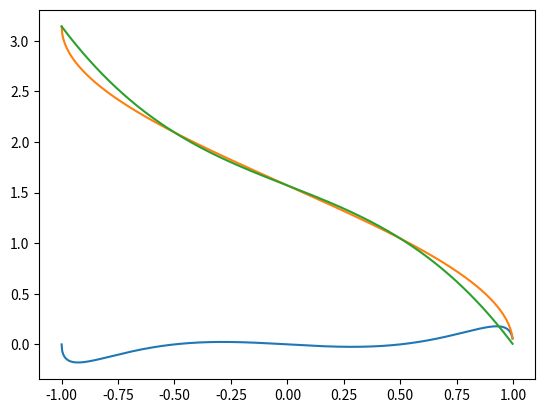

Here is the Python script that generated this plot:
import numpy as np
import matplotlib.pyplot as plt
import math

n = 1000
a = -1
b =  1
h = (b - a) / float(n)

x   = [a + i * h for i in range(0, n)]
dy  = [math.acos(xi) - ((-0.69813170079773212 * xi * xi - 0.87266462599716477) * xi + 1.5707963267948966) for xi in x]
y1  = [math.acos(xi) for xi in x]
y2  = [(-0.69813170079773212 * xi * xi - 0.87266462599716477) * xi + 1.5707963267948966 for xi in x]

plt.plot(x, dy, label="dy")
plt.plot(x, y1, label="acos")
plt.plot(x, y2, label="acos Lagrange")

plt.show()